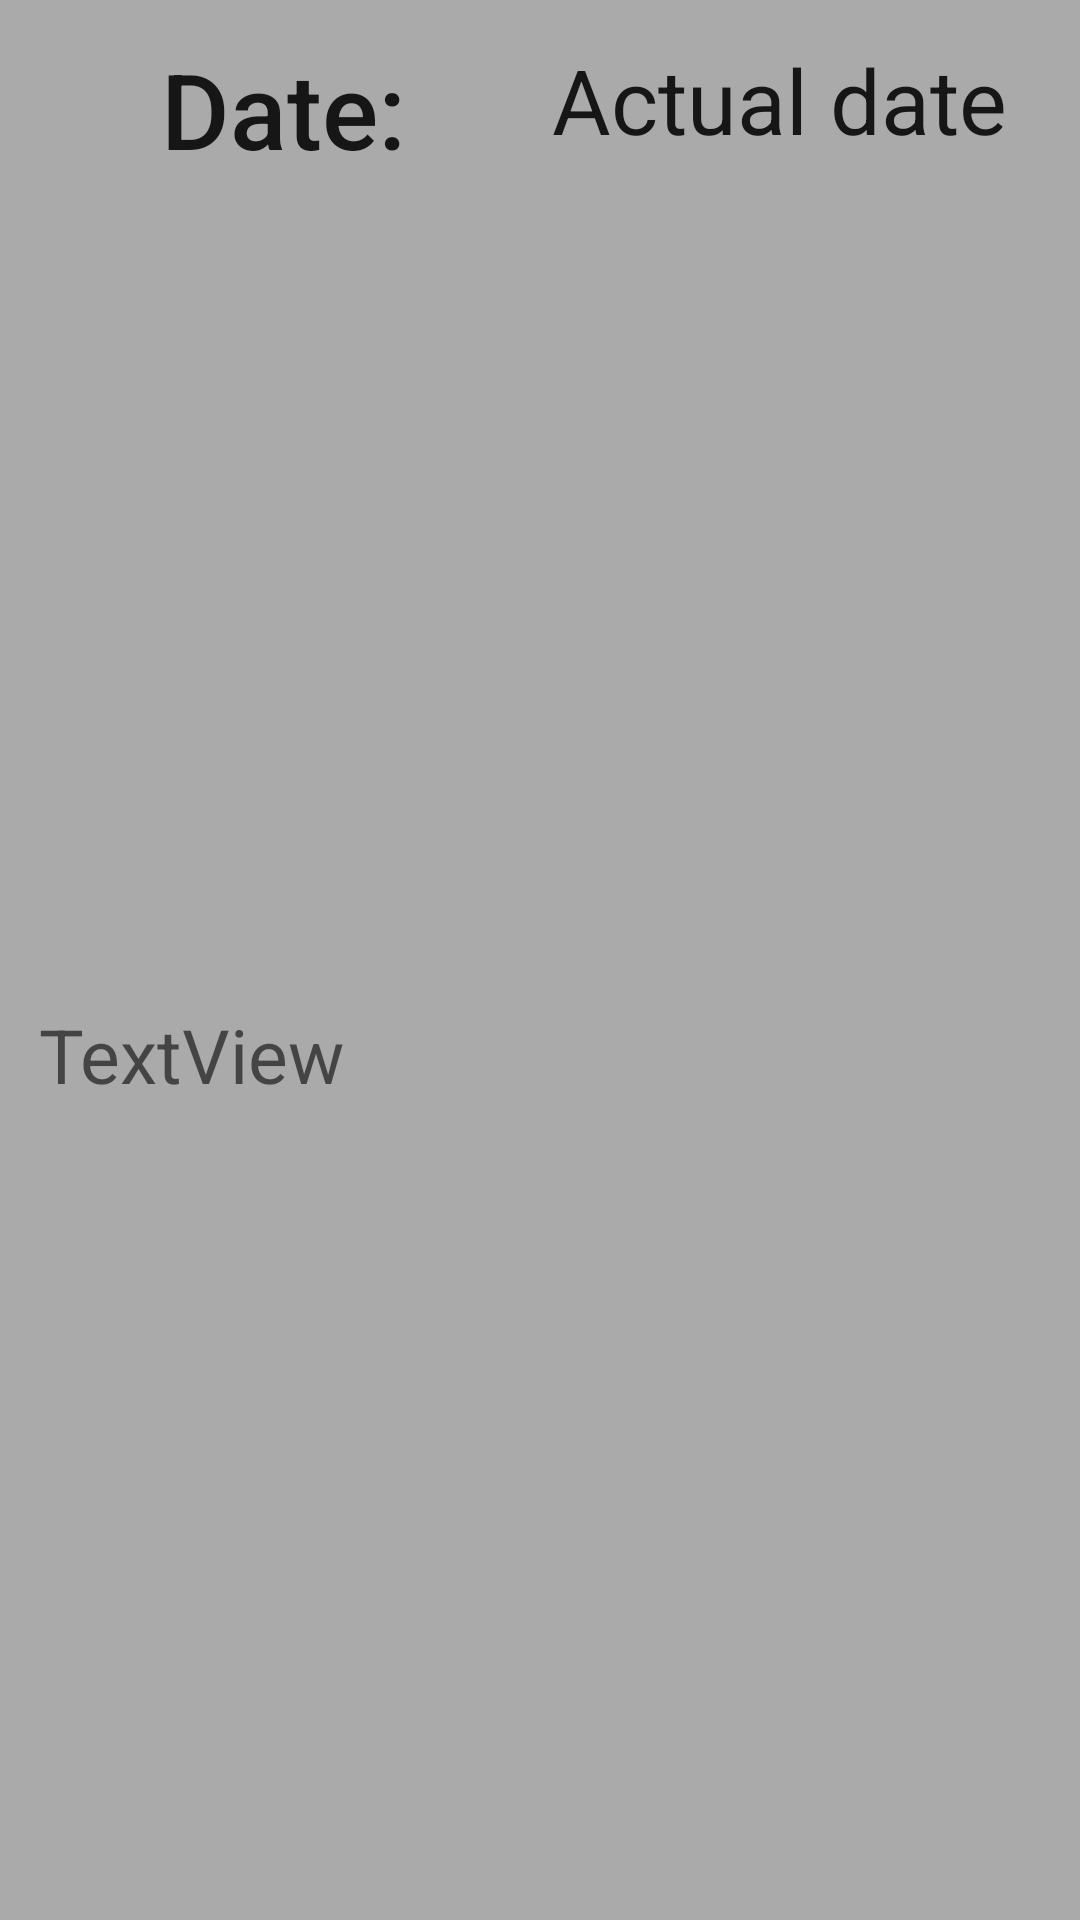

Layout XML and referenced resources for this Android screen:
<!-- AndroidManifest.xml: application theme AppTheme -->
<!-- res/layout/date_view_item.xml -->
<?xml version="1.0" encoding="utf-8"?>
<androidx.constraintlayout.widget.ConstraintLayout xmlns:android="http://schemas.android.com/apk/res/android"
    xmlns:app="http://schemas.android.com/apk/res-auto"
    xmlns:tools="http://schemas.android.com/tools"
    android:layout_width="match_parent"
    android:layout_height="wrap_content"
    android:layout_margin="8dp"
    android:background="@android:color/darker_gray"
    android:orientation="vertical"

    android:padding="5sp">


    <TextView
        android:id="@+id/tv_date_title"
        android:layout_width="0dp"
        android:layout_height="wrap_content"
        android:layout_marginStart="8dp"
        android:layout_marginTop="8dp"
        android:layout_marginEnd="8dp"
        android:text="@string/date"
        android:textSize="35sp"
        android:textAlignment="center"
        android:textAppearance="@style/TextAppearance.AppCompat.Title"
        app:layout_constraintEnd_toStartOf="@+id/tv_date"
        app:layout_constraintHorizontal_bias="0.3"
        app:layout_constraintStart_toStartOf="parent"
        app:layout_constraintTop_toTopOf="parent" />

    <TextView
        android:id="@+id/tv_date"
        android:layout_width="0dp"
        android:layout_height="wrap_content"
        android:layout_marginTop="8dp"
        android:layout_marginEnd="8dp"
        android:text="@string/actual_date"
        android:textSize="30sp"
        android:textAppearance="@style/TextAppearance.AppCompat.Body1"
        app:layout_constraintEnd_toEndOf="parent"
        app:layout_constraintHorizontal_bias="0.3"
        app:layout_constraintStart_toEndOf="@+id/tv_date_title"
        app:layout_constraintTop_toTopOf="parent" />

    <TextView
        android:id="@+id/tv_exercises"
        android:layout_width="0dp"
        android:layout_height="wrap_content"
        android:layout_marginStart="8dp"
        android:layout_marginTop="8dp"
        android:layout_marginEnd="8dp"
        android:text="TextView"
        android:textSize="25sp"
        android:textAppearance="@style/TextAppearance.AppCompat.Caption"
        app:layout_constraintBottom_toBottomOf="parent"
        app:layout_constraintEnd_toEndOf="parent"
        app:layout_constraintStart_toStartOf="parent"
        app:layout_constraintTop_toBottomOf="@+id/tv_date_title" />
</androidx.constraintlayout.widget.ConstraintLayout>
<!-- resources referenced by this layout -->
<resources>
  <string name="actual_date">Actual date</string>
  <string name="date">Date:</string>
  <style name="AppTheme" parent="Theme.AppCompat.Light.DarkActionBar">
          
          <item name="colorPrimary">@color/colorPrimary</item>
          <item name="colorPrimaryDark">@color/colorPrimaryDark</item>
          <item name="colorAccent">@color/colorAccent</item>
      </style>
  <color name="colorPrimary">#008577</color>
  <color name="colorPrimaryDark">#00574B</color>
  <color name="colorAccent">#D81B60</color>
</resources>
